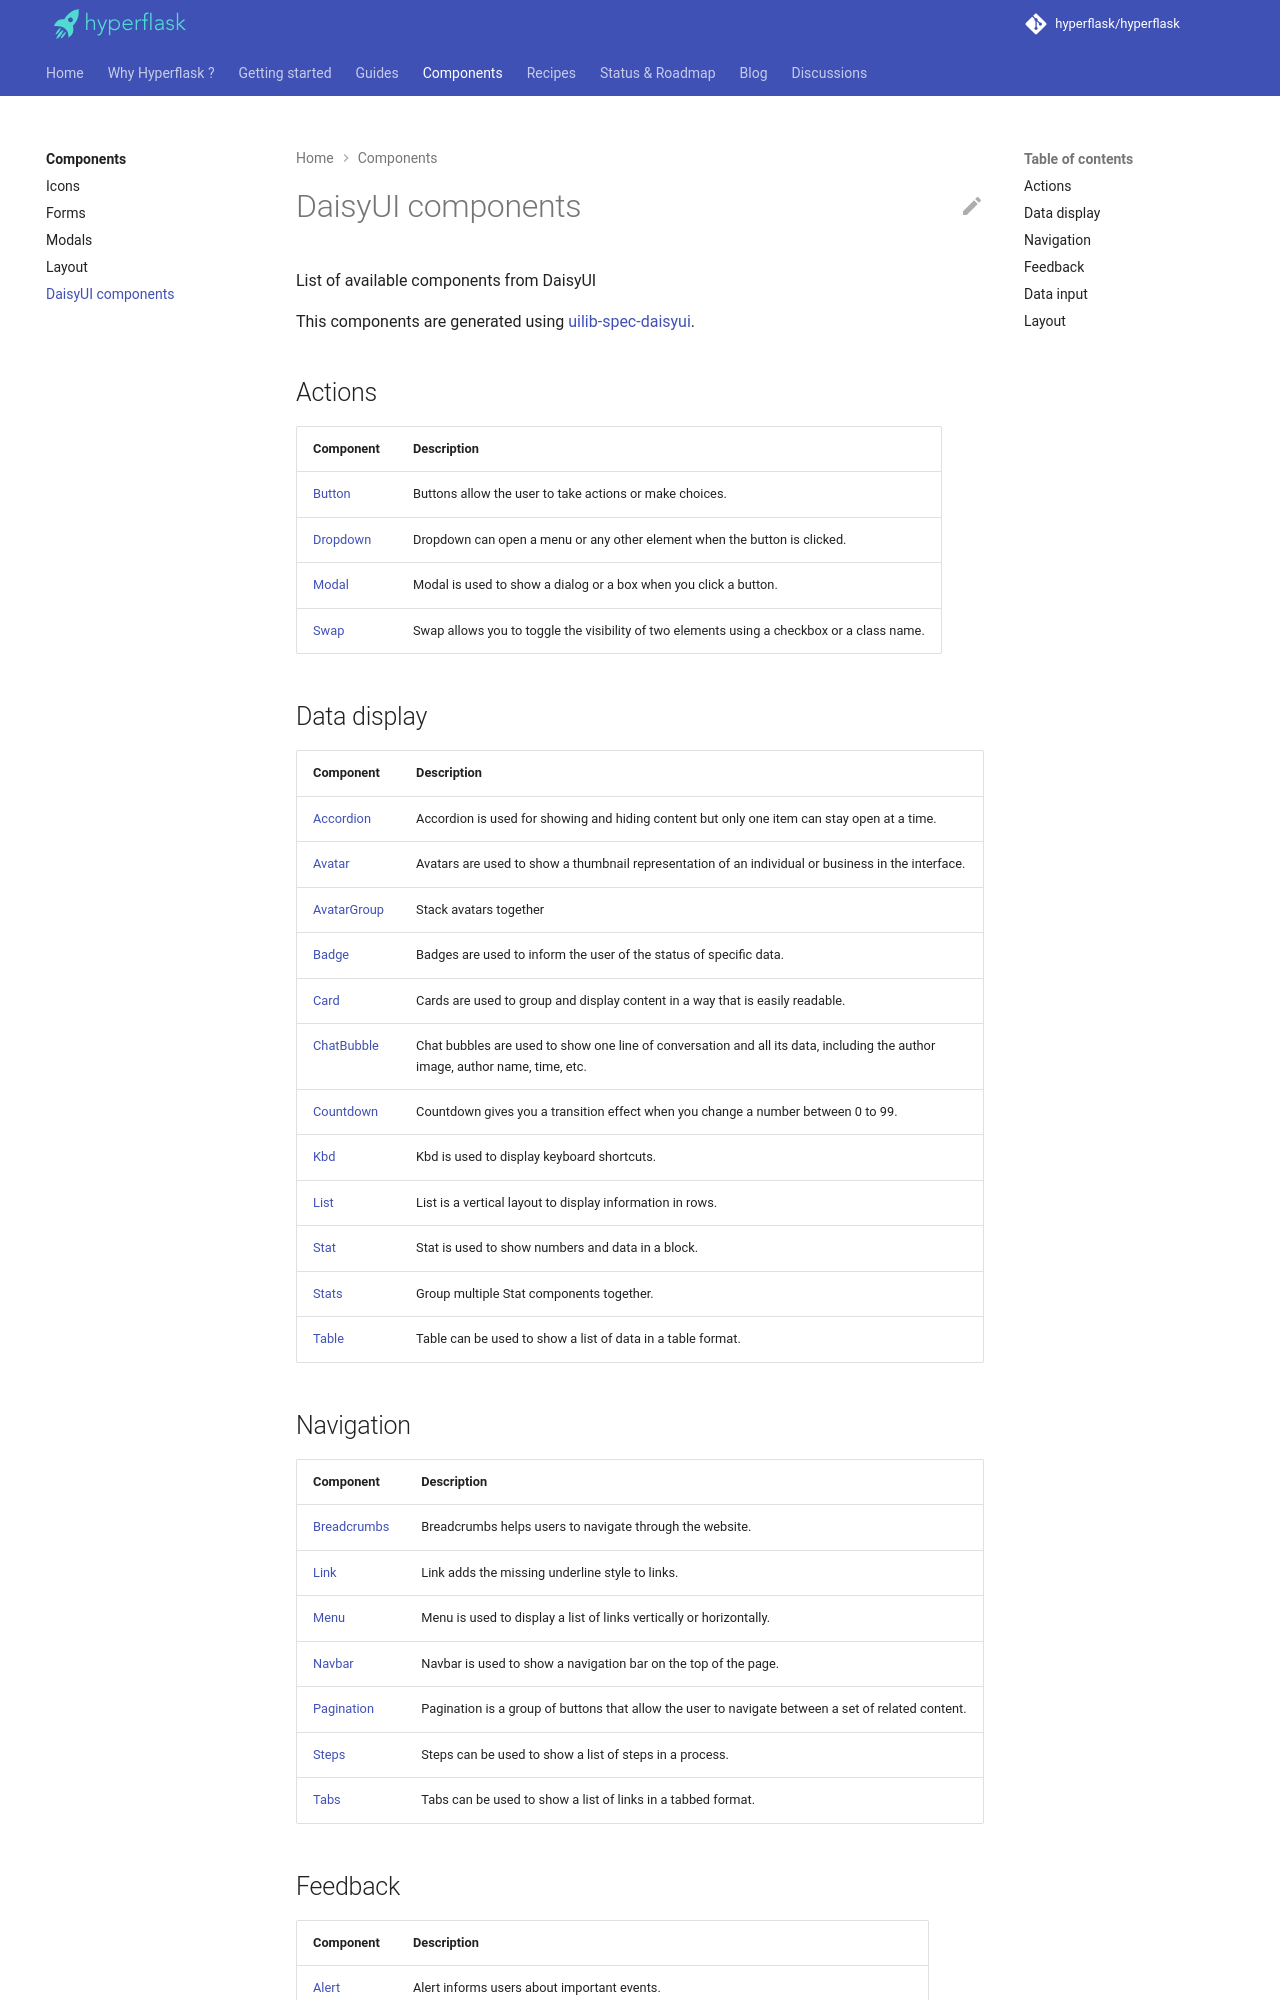

repository: hyperflask/hyperflask-docs · page: components/daisyui/index.html · generator: mkdocs

---
hide: [footer]
---
# DaisyUI components

List of available components from DaisyUI

This components are generated using [uilib-spec-daisyui](https://github.com/hyperflask/uilib-spec-daisyui).

## Actions

| Component | Description |
|-----------|-------------|
| [Button](/components/daisyui/Button) | Buttons allow the user to take actions or make choices. |
| [Dropdown](/components/daisyui/Dropdown) | Dropdown can open a menu or any other element when the button is clicked. |
| [Modal](/components/daisyui/Modal) | Modal is used to show a dialog or a box when you click a button. |
| [Swap](/components/daisyui/Swap) | Swap allows you to toggle the visibility of two elements using a checkbox or a class name. |


## Data display

| Component | Description |
|-----------|-------------|
| [Accordion](/components/daisyui/Accordion) | Accordion is used for showing and hiding content but only one item can stay open at a time. |
| [Avatar](/components/daisyui/Avatar) | Avatars are used to show a thumbnail representation of an individual or business in the interface. |
| [AvatarGroup](/components/daisyui/AvatarGroup) | Stack avatars together |
| [Badge](/components/daisyui/Badge) | Badges are used to inform the user of the status of specific data. |
| [Card](/components/daisyui/Card) | Cards are used to group and display content in a way that is easily readable. |
| [ChatBubble](/components/daisyui/ChatBubble) | Chat bubbles are used to show one line of conversation and all its data, including the author image, author name, time, etc. |
| [Countdown](/components/daisyui/Countdown) | Countdown gives you a transition effect when you change a number between 0 to 99. |
| [Kbd](/components/daisyui/Kbd) | Kbd is used to display keyboard shortcuts. |
| [List](/components/daisyui/List) | List is a vertical layout to display information in rows. |
| [Stat](/components/daisyui/Stat) | Stat is used to show numbers and data in a block. |
| [Stats](/components/daisyui/Stats) | Group multiple Stat components together. |
| [Table](/components/daisyui/Table) | Table can be used to show a list of data in a table format. |


## Navigation

| Component | Description |
|-----------|-------------|
| [Breadcrumbs](/components/daisyui/Breadcrumbs) | Breadcrumbs helps users to navigate through the website. |
| [Link](/components/daisyui/Link) | Link adds the missing underline style to links. |
| [Menu](/components/daisyui/Menu) | Menu is used to display a list of links vertically or horizontally. |
| [Navbar](/components/daisyui/Navbar) | Navbar is used to show a navigation bar on the top of the page. |
| [Pagination](/components/daisyui/Pagination) | Pagination is a group of buttons that allow the user to navigate between a set of related content. |
| [Steps](/components/daisyui/Steps) | Steps can be used to show a list of steps in a process. |
| [Tabs](/components/daisyui/Tabs) | Tabs can be used to show a list of links in a tabbed format. |
